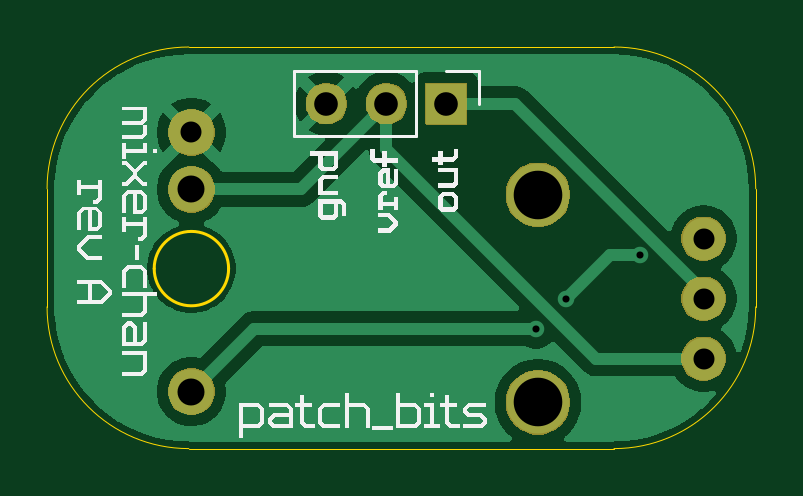
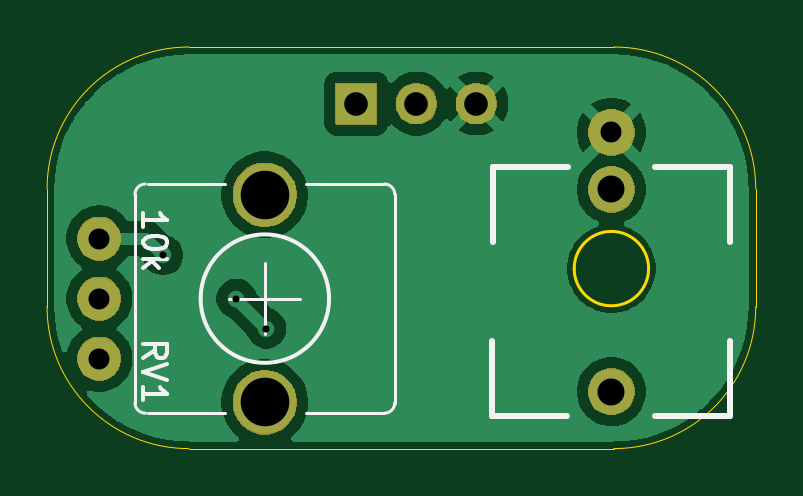
Circuit board: 9 layer files. Board 30.0 x 17.0 mm.
- bottom_copper: mixer-chan-CuBottom.gbr (27133 bytes)
- top_copper: mixer-chan-CuTop.gbr (21976 bytes)
- outline: mixer-chan-EdgeCuts.gbr (1254 bytes)
- bottom_mask: mixer-chan-MaskBottom.gbr (9842 bytes)
- top_mask: mixer-chan-MaskTop.gbr (9842 bytes)
- drill: mixer-chan-NPTH.drl (309 bytes)
- drill: mixer-chan-PTH.drl (798 bytes)
- bottom_silk: mixer-chan-SilkBottom.gbr (13543 bytes)
- top_silk: mixer-chan-SilkTop.gbr (24797 bytes)

=== bottom_copper: mixer-chan-CuBottom.gbr (27133 bytes, source omitted) ===
=== top_copper: mixer-chan-CuTop.gbr (21976 bytes, source omitted) ===
=== outline: mixer-chan-EdgeCuts.gbr ===
%TF.GenerationSoftware,KiCad,Pcbnew,9.0.3-9.0.3-0~ubuntu22.04.1*%
%TF.CreationDate,2025-07-27T08:05:43-07:00*%
%TF.ProjectId,mixer-chan,6d697865-722d-4636-9861-6e2e6b696361,rev?*%
%TF.SameCoordinates,Original*%
%TF.FileFunction,Profile,NP*%
%FSLAX46Y46*%
G04 Gerber Fmt 4.6, Leading zero omitted, Abs format (unit mm)*
G04 Created by KiCad (PCBNEW 9.0.3-9.0.3-0~ubuntu22.04.1) date 2025-07-27 08:05:43*
%MOMM*%
%LPD*%
G01*
G04 APERTURE LIST*
%TA.AperFunction,Profile*%
%ADD10C,0.050000*%
%TD*%
%TA.AperFunction,Profile*%
%ADD11C,0.127000*%
%TD*%
G04 APERTURE END LIST*
D10*
X149620000Y-88060000D02*
X149620000Y-93060000D01*
X119620000Y-88060000D02*
G75*
G02*
X125620000Y-82060000I6000000J0D01*
G01*
X125620000Y-99060000D02*
G75*
G02*
X119620000Y-93060000I0J6000000D01*
G01*
X143620000Y-99060000D02*
X125620000Y-99060000D01*
X125620000Y-82060000D02*
X143620000Y-82060000D01*
X149620000Y-93060000D02*
G75*
G02*
X143620000Y-99060000I-6000000J0D01*
G01*
X119620000Y-93060000D02*
X119620000Y-88060000D01*
X143620000Y-82060000D02*
G75*
G02*
X149620000Y-88060000I0J-6000000D01*
G01*
D11*
%TO.C,J1*%
X127304800Y-91440000D02*
G75*
G02*
X124155200Y-91440000I-1574800J0D01*
G01*
X124155200Y-91440000D02*
G75*
G02*
X127304800Y-91440000I1574800J0D01*
G01*
%TD*%
M02*

=== bottom_mask: mixer-chan-MaskBottom.gbr (9842 bytes, source omitted) ===
=== top_mask: mixer-chan-MaskTop.gbr (9842 bytes, source omitted) ===
=== drill: mixer-chan-NPTH.drl ===
M48
; DRILL file {KiCad 9.0.3-9.0.3-0~ubuntu22.04.1} date 2025-07-27T08:05:43-0700
; FORMAT={-:-/ absolute / inch / decimal}
; #@! TF.CreationDate,2025-07-27T08:05:43-07:00
; #@! TF.GenerationSoftware,Kicad,Pcbnew,9.0.3-9.0.3-0~ubuntu22.04.1
; #@! TF.FileFunction,NonPlated,1,2,NPTH
FMAT,2
INCH
%
G90
G05
M30

=== drill: mixer-chan-PTH.drl ===
M48
; DRILL file {KiCad 9.0.3-9.0.3-0~ubuntu22.04.1} date 2025-07-27T08:05:43-0700
; FORMAT={-:-/ absolute / inch / decimal}
; #@! TF.CreationDate,2025-07-27T08:05:43-07:00
; #@! TF.GenerationSoftware,Kicad,Pcbnew,9.0.3-9.0.3-0~ubuntu22.04.1
; #@! TF.FileFunction,Plated,1,2,PTH
FMAT,2
INCH
; #@! TA.AperFunction,Plated,PTH,ViaDrill
T1C0.0118
; #@! TA.AperFunction,Plated,PTH,ComponentDrill
T2C0.0350
; #@! TA.AperFunction,Plated,PTH,ComponentDrill
T3C0.0394
; #@! TA.AperFunction,Plated,PTH,ComponentDrill
T4C0.0450
; #@! TA.AperFunction,Plated,PTH,ComponentDrill
T5C0.0810
%
G90
G05
T1
X5.525Y-3.7
X5.575Y-3.65
X5.6974Y-3.5776
T2
X4.95Y-3.373
X5.8036Y-3.55
X5.8036Y-3.65
X5.8036Y-3.75
T3
X5.175Y-3.325
X5.275Y-3.325
X5.375Y-3.325
T4
X4.95Y-3.468
X4.95Y-3.805
T5
X5.5276Y-3.477
X5.5276Y-3.823
M30

=== bottom_silk: mixer-chan-SilkBottom.gbr (13543 bytes, source omitted) ===
=== top_silk: mixer-chan-SilkTop.gbr (24797 bytes, source omitted) ===
